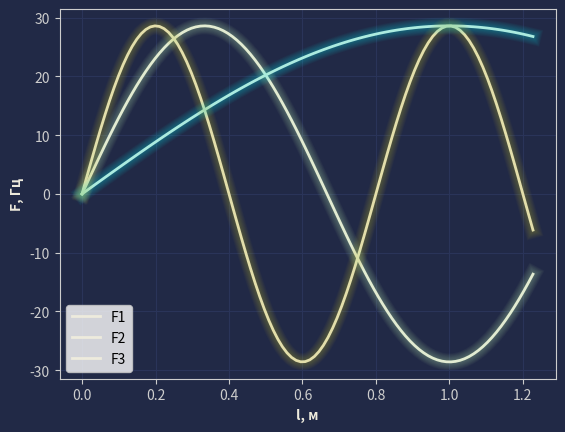

Here is the Python script that generated this plot: (Note: this script raises an exception after producing the figure.)
import math
import numpy
import matplotlib.pyplot as plt

# Исходные данные:
l = 1.24
b = 122
delta = 32
h = 36
po = 7800
E = 2 * 10 ** 11
n = 3000
d_l = 3.7
G = 79.3 * 10 ** 9

print('Исходные данные:\n'
      f'l = {l} м\nb = {b} мм\ndelta = {delta} мм\nh = {h} мм\n'
      f'ρ = {po} кг/м^3\nE = {E:.1e} Па\nn = {n} об/мин\nd/l = {d_l}\nG = {G:.1e}\n')

k = (0.162 * b * delta ** 3) / (1 + 1.43 * (delta / b) ** 2 + 2.87 * (h / b) ** 2)
Yp = 0.038 * delta * b ** 3 + 0.04 * b * delta * (delta ** 2 + h ** 2)
print(f'k = {round(k, 0)} мм^4\nYp = {round(Yp, 0)} мм^4\n')

f1kr = 1 / (4 * l) * math.sqrt(G * k / (po * Yp))
f2kr = 3 * f1kr
f3kr = 5 * f1kr

C1n = math.sqrt(2 / po * Yp * l)

n1 = 1
kn1 = (2 * n1 - 1) * math.pi / 2
n2 = 2
kn2 = (2 * n2 - 1) * math.pi / 2
n3 = 3
kn3 = (2 * n3 - 1) * math.pi / 2
print(f'f1kr = {round(f1kr, 2)} Гц\nf2kr = {round(f2kr, 2)} Гц\nf3kr = {round(f3kr, 2)} Гц\n'
      f'C1n = {round(C1n, 2)}\nkn1 = {round(kn1, 2)}\nkn2 = {round(kn2, 2)}\nkn3 = {round(kn3, 2)}')

step = numpy.arange(0, 1, 0.01)
x = l * step
F1 = C1n * numpy.sin(kn1 * x)
F2 = C1n * numpy.sin(kn2 * x)
F3 = C1n * numpy.sin(kn3 * x)

fig, ax = plt.subplots()
ax.set_facecolor('#212946')
fig.set_facecolor('#212946')
ax.tick_params(color='#CDCDCD', labelcolor='#CDCDCD')
for spine in ax.spines.values():
    spine.set_edgecolor('#CDCDCD')
plt.xlabel('l, м', fontweight='bold', fontstyle='italic', color='#eeebdd')
plt.ylabel('F, Гц', fontweight='bold', fontstyle='italic', color='#eeebdd')
plt.grid(color='#2A3459')
plt.plot(x, F1, "#eeebdd", linewidth=2, label='F1')
plt.plot(x, F2, "#eeebdd", linewidth=2, label='F2')
plt.plot(x, F3, "#eeebdd", linewidth=2, label='F3')
leg = ax.legend()

n_lines = 10
diff_linewidth = 1.03
alpha_value = 0.03
for n in range(1, n_lines + 1):
    plt.plot(x, F1,
             linewidth=2 + (diff_linewidth * n),
             alpha=alpha_value,
             color='#08F7FE')
    plt.plot(x, F2,
             linewidth=2 + (diff_linewidth * n),
             alpha=alpha_value,
             color='#ccffbd')
    plt.plot(x, F3,
             linewidth=2 + (diff_linewidth * n),
             alpha=alpha_value,
             color='#cdc733')

for artist, col in zip(leg.legendHandles, ['#08F7FE','#ccffbd','#cdc733']):
    artist.set_color(col)

plt.show()

input()
